Run: headless pygame with SDL's dummy video driver; simulated clock (each Clock.tick advances the game by its frame time, no real sleeping); random seed 0; keys injected as events and as key.get_pressed() state; mouse plan: one left click at the window centre at the start of phase 2, then a move to the lower-right quarter at the start of phase 3.
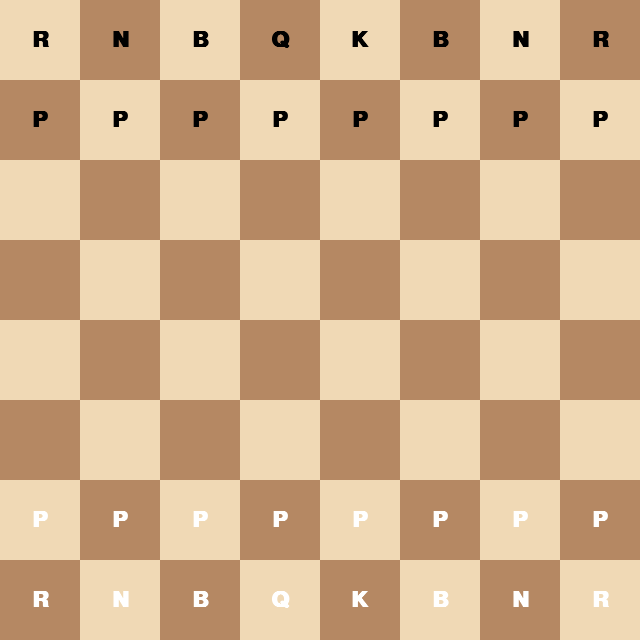
Frame 1 of 4 · flips 1–60 · no input
Frame 2 of 4 · flips 61–180 · clicked the window centre · tapped SPACE, RETURN · held RIGHT (→), D · screen unchanged from frame 1, image omitted
Frame 3 of 4 · flips 181–300 · moved the mouse to the lower-right quarter · held DOWN (↓), S · screen unchanged from frame 2, image omitted
Frame 4 of 4 · flips 301–420 · held LEFT (←), A, UP (↑), W · screen unchanged from frame 3, image omitted

The pygame program that drew these frames:

import pygame
import sys
import copy
import random
from typing import List, Tuple, Optional, Dict, Any

# Constants
BOARD_SIZE = 8
SQUARE_SIZE = 80
WINDOW_WIDTH = BOARD_SIZE * SQUARE_SIZE
WINDOW_HEIGHT = BOARD_SIZE * SQUARE_SIZE

# Piece Values
PAWN_VAL = 100
KNIGHT_VAL = 320
BISHOP_VAL = 330
ROOK_VAL = 500
QUEEN_VAL = 900
KING_VAL = 20000

# Colors
COLOR_WHITE = "white"
COLOR_BLACK = "black"

# UI Colors
LIGHT_SQUARE = (240, 217, 181)
DARK_SQUARE = (181, 136, 99)
HIGHLIGHT_COLOR = (186, 202, 68)

class Piece:
    """Base class for all chess pieces."""
    def __init__(self, color: str, name: str, value: int):
        self.color = color
        self.name = name
        self.value = value
        self.has_moved = False

    def get_valid_moves(self, board: 'Board', row: int, col: int) -> List[Tuple[int, int]]:
        """Returns a list of valid target squares (row, col) for this piece."""
        raise NotImplementedError("This method must be overridden by subclasses")

    def __str__(self) -> str:
        return f"{self.color[0].upper()}{self.name[0].upper()}"


class Pawn(Piece):
    """Pawn piece class."""
    def __init__(self, color: str):
        super().__init__(color, "Pawn", PAWN_VAL)

    def get_valid_moves(self, board: 'Board', row: int, col: int) -> List[Tuple[int, int]]:
        moves = []
        direction = -1 if self.color == COLOR_WHITE else 1
        
        # Forward move
        if 0 <= row + direction < BOARD_SIZE:
            if board.grid[row + direction][col] is None:
                moves.append((row + direction, col))
                # Double forward move
                if not self.has_moved and 0 <= row + 2 * direction < BOARD_SIZE:
                    if board.grid[row + 2 * direction][col] is None:
                        moves.append((row + 2 * direction, col))
        
        # Captures
        for d_col in [-1, 1]:
            if 0 <= row + direction < BOARD_SIZE and 0 <= col + d_col < BOARD_SIZE:
                target_piece = board.grid[row + direction][col + d_col]
                if target_piece is not None and target_piece.color != self.color:
                    moves.append((row + direction, col + d_col))
                # En passant
                if board.en_passant_target == (row + direction, col + d_col):
                    moves.append((row + direction, col + d_col))
                    
        return moves


class Knight(Piece):
    """Knight piece class."""
    def __init__(self, color: str):
        super().__init__(color, "Knight", KNIGHT_VAL)

    def get_valid_moves(self, board: 'Board', row: int, col: int) -> List[Tuple[int, int]]:
        moves = []
        knight_moves = [
            (-2, -1), (-2, 1), (-1, -2), (-1, 2),
            (1, -2), (1, 2), (2, -1), (2, 1)
        ]
        for dr, dc in knight_moves:
            r, c = row + dr, col + dc
            if 0 <= r < BOARD_SIZE and 0 <= c < BOARD_SIZE:
                target_piece = board.grid[r][c]
                if target_piece is None or target_piece.color != self.color:
                    moves.append((r, c))
        return moves


class Bishop(Piece):
    """Bishop piece class."""
    def __init__(self, color: str):
        super().__init__(color, "Bishop", BISHOP_VAL)

    def get_valid_moves(self, board: 'Board', row: int, col: int) -> List[Tuple[int, int]]:
        moves = []
        directions = [(-1, -1), (-1, 1), (1, -1), (1, 1)]
        for dr, dc in directions:
            r, c = row + dr, col + dc
            while 0 <= r < BOARD_SIZE and 0 <= c < BOARD_SIZE:
                target_piece = board.grid[r][c]
                if target_piece is None:
                    moves.append((r, c))
                elif target_piece.color != self.color:
                    moves.append((r, c))
                    break
                else:
                    break
                r += dr
                c += dc
        return moves


class Rook(Piece):
    """Rook piece class."""
    def __init__(self, color: str):
        super().__init__(color, "Rook", ROOK_VAL)

    def get_valid_moves(self, board: 'Board', row: int, col: int) -> List[Tuple[int, int]]:
        moves = []
        directions = [(-1, 0), (1, 0), (0, -1), (0, 1)]
        for dr, dc in directions:
            r, c = row + dr, col + dc
            while 0 <= r < BOARD_SIZE and 0 <= c < BOARD_SIZE:
                target_piece = board.grid[r][c]
                if target_piece is None:
                    moves.append((r, c))
                elif target_piece.color != self.color:
                    moves.append((r, c))
                    break
                else:
                    break
                r += dr
                c += dc
        return moves


class Queen(Piece):
    """Queen piece class."""
    def __init__(self, color: str):
        super().__init__(color, "Queen", QUEEN_VAL)

    def get_valid_moves(self, board: 'Board', row: int, col: int) -> List[Tuple[int, int]]:
        moves = []
        directions = [
            (-1, -1), (-1, 1), (1, -1), (1, 1),
            (-1, 0), (1, 0), (0, -1), (0, 1)
        ]
        for dr, dc in directions:
            r, c = row + dr, col + dc
            while 0 <= r < BOARD_SIZE and 0 <= c < BOARD_SIZE:
                target_piece = board.grid[r][c]
                if target_piece is None:
                    moves.append((r, c))
                elif target_piece.color != self.color:
                    moves.append((r, c))
                    break
                else:
                    break
                r += dr
                c += dc
        return moves


class King(Piece):
    """King piece class."""
    def __init__(self, color: str):
        super().__init__(color, "King", KING_VAL)

    def get_valid_moves(self, board: 'Board', row: int, col: int) -> List[Tuple[int, int]]:
        moves = []
        directions = [
            (-1, -1), (-1, 1), (1, -1), (1, 1),
            (-1, 0), (1, 0), (0, -1), (0, 1)
        ]
        for dr, dc in directions:
            r, c = row + dr, col + dc
            if 0 <= r < BOARD_SIZE and 0 <= c < BOARD_SIZE:
                target_piece = board.grid[r][c]
                if target_piece is None or target_piece.color != self.color:
                    moves.append((r, c))
                    
        # Castling
        if not self.has_moved and not board.is_in_check(self.color):
            # Kingside
            if board.grid[row][col + 1] is None and board.grid[row][col + 2] is None:
                rook = board.grid[row][BOARD_SIZE - 1]
                if isinstance(rook, Rook) and not rook.has_moved:
                    # Check if squares are under attack
                    if not board.is_square_under_attack(row, col + 1, self.color) and \
                       not board.is_square_under_attack(row, col + 2, self.color):
                        moves.append((row, col + 2))
            # Queenside
            if board.grid[row][col - 1] is None and board.grid[row][col - 2] is None and board.grid[row][col - 3] is None:
                rook = board.grid[row][0]
                if isinstance(rook, Rook) and not rook.has_moved:
                    if not board.is_square_under_attack(row, col - 1, self.color) and \
                       not board.is_square_under_attack(row, col - 2, self.color):
                        moves.append((row, col - 2))
                        
        return moves


class Move:
    """Represents a single move on the board."""
    def __init__(self, start: Tuple[int, int], end: Tuple[int, int], piece_moved: Piece, piece_captured: Optional[Piece] = None, is_castling: bool = False, is_en_passant: bool = False, promotion_choice: Optional[str] = None):
        self.start = start
        self.end = end
        self.piece_moved = piece_moved
        self.piece_captured = piece_captured
        self.is_castling = is_castling
        self.is_en_passant = is_en_passant
        self.promotion_choice = promotion_choice

class Board:
    """Class representing the chess board."""
    def __init__(self):
        self.grid: List[List[Optional[Piece]]] = [[None for _ in range(BOARD_SIZE)] for _ in range(BOARD_SIZE)]
        self.turn = COLOR_WHITE
        self.en_passant_target: Optional[Tuple[int, int]] = None
        self.half_move_clock = 0
        self.move_history: List[Move] = []
        self._setup_board()

    def _setup_board(self) -> None:
        """Initializes the board with pieces in their starting positions."""
        for col in range(BOARD_SIZE):
            self.grid[1][col] = Pawn(COLOR_BLACK)
            self.grid[6][col] = Pawn(COLOR_WHITE)

        placement = [Rook, Knight, Bishop, Queen, King, Bishop, Knight, Rook]
        for col, piece_class in enumerate(placement):
            self.grid[0][col] = piece_class(COLOR_BLACK)
            self.grid[7][col] = piece_class(COLOR_WHITE)

    def is_square_under_attack(self, row: int, col: int, defending_color: str) -> bool:
        """Checks if a given square is attacked by any enemy piece."""
        enemy_color = COLOR_BLACK if defending_color == COLOR_WHITE else COLOR_WHITE
        for r in range(BOARD_SIZE):
            for c in range(BOARD_SIZE):
                piece = self.grid[r][c]
                if piece is not None and piece.color == enemy_color:
                    if isinstance(piece, King):
                        # Avoid infinite recursion when checking king moves
                        if abs(r - row) <= 1 and abs(c - col) <= 1:
                            return True
                    else:
                        moves = piece.get_valid_moves(self, r, c)
                        if (row, col) in moves:
                            return True
        return False

    def is_in_check(self, color: str) -> bool:
        """Checks if the king of the given color is in check."""
        king_pos = None
        for r in range(BOARD_SIZE):
            for c in range(BOARD_SIZE):
                piece = self.grid[r][c]
                if isinstance(piece, King) and piece.color == color:
                    king_pos = (r, c)
                    break
            if king_pos:
                break
        
        if not king_pos:
            return False
            
        return self.is_square_under_attack(king_pos[0], king_pos[1], color)

    def get_all_legal_moves(self, color: str) -> List[Move]:
        """Generates all legal moves for a given color."""
        legal_moves = []
        for r in range(BOARD_SIZE):
            for c in range(BOARD_SIZE):
                piece = self.grid[r][c]
                if piece is not None and piece.color == color:
                    pseudo_legal_moves = piece.get_valid_moves(self, r, c)
                    for end_r, end_c in pseudo_legal_moves:
                        # Determine move details
                        piece_captured = self.grid[end_r][end_c]
                        is_en_passant = isinstance(piece, Pawn) and self.en_passant_target == (end_r, end_c)
                        is_castling = isinstance(piece, King) and abs(end_c - c) == 2
                        
                        promotion_choices = [None]
                        if isinstance(piece, Pawn) and (end_r == 0 or end_r == BOARD_SIZE - 1):
                            promotion_choices = ["Queen", "Rook", "Bishop", "Knight"]

                        for promo in promotion_choices:
                            move = Move((r, c), (end_r, end_c), piece, piece_captured, is_castling, is_en_passant, promo)
                            if self.is_legal_move(move):
                                legal_moves.append(move)
        return legal_moves

    def is_legal_move(self, move: Move) -> bool:
        """Simulates a move to check if it leaves the king in check."""
        # Simple simulation by making and unmaking the move
        self.make_move(move, is_simulation=True)
        in_check = self.is_in_check(move.piece_moved.color)
        self.undo_move(move)
        return not in_check

    def make_move(self, move: Move, is_simulation: bool = False) -> None:
        """Executes a move on the board."""
        start_r, start_c = move.start
        end_r, end_c = move.end
        piece = move.piece_moved

        self.grid[start_r][start_c] = None
        
        if move.is_en_passant:
            self.grid[start_r][end_c] = None
            
        self.grid[end_r][end_c] = piece

        if move.is_castling:
            if end_c > start_c: # Kingside
                rook = self.grid[start_r][BOARD_SIZE - 1]
                self.grid[start_r][end_c - 1] = rook
                self.grid[start_r][BOARD_SIZE - 1] = None
                if rook:
                    rook.has_moved = True
            else: # Queenside
                rook = self.grid[start_r][0]
                self.grid[start_r][end_c + 1] = rook
                self.grid[start_r][0] = None
                if rook:
                    rook.has_moved = True

        if move.promotion_choice:
            color = piece.color
            if move.promotion_choice == "Queen":
                self.grid[end_r][end_c] = Queen(color)
            elif move.promotion_choice == "Rook":
                self.grid[end_r][end_c] = Rook(color)
            elif move.promotion_choice == "Bishop":
                self.grid[end_r][end_c] = Bishop(color)
            elif move.promotion_choice == "Knight":
                self.grid[end_r][end_c] = Knight(color)

        if not is_simulation:
            piece.has_moved = True
            if isinstance(piece, Pawn) or move.piece_captured is not None:
                self.half_move_clock = 0
            else:
                self.half_move_clock += 1

            if isinstance(piece, Pawn) and abs(end_r - start_r) == 2:
                self.en_passant_target = (start_r + (end_r - start_r) // 2, start_c)
            else:
                self.en_passant_target = None
                
            self.turn = COLOR_BLACK if self.turn == COLOR_WHITE else COLOR_WHITE
            self.move_history.append(move)

    def undo_move(self, move: Move) -> None:
        """Reverts the board state (used primarily during simulation/AI)."""
        # A full undo logic is complex, for simplicity we rely on deepcopy in AI or simple reversal
        # This implementation is a minimal reversal for the is_legal_move check
        start_r, start_c = move.start
        end_r, end_c = move.end
        
        self.grid[start_r][start_c] = move.piece_moved
        self.grid[end_r][end_c] = move.piece_captured
        
        if move.is_en_passant:
            self.grid[start_r][end_c] = Pawn(COLOR_WHITE if move.piece_moved.color == COLOR_BLACK else COLOR_BLACK)
            self.grid[end_r][end_c] = None

        if move.is_castling:
            if end_c > start_c: # Kingside
                rook = self.grid[start_r][end_c - 1]
                self.grid[start_r][BOARD_SIZE - 1] = rook
                self.grid[start_r][end_c - 1] = None
            else: # Queenside
                rook = self.grid[start_r][end_c + 1]
                self.grid[start_r][0] = rook
                self.grid[start_r][end_c + 1] = None
                
        # We don't restore has_moved here precisely for simulation as it's assumed true if it already moved, 
        # but for true undo history we'd need more state saved.


class ChessAI:
    """Class handling the Minimax algorithm with Alpha-Beta Pruning for the AI opponent."""
    
    def __init__(self, color: str, depth: int = 3):
        self.color = color
        self.depth = depth

    def evaluate_board(self, board: Board) -> int:
        """Evaluates the board state. Positive score favors White, negative favors Black."""
        score = 0
        for r in range(BOARD_SIZE):
            for c in range(BOARD_SIZE):
                piece = board.grid[r][c]
                if piece is not None:
                    val = piece.value
                    if piece.color == COLOR_WHITE:
                        score += val
                    else:
                        score -= val
        return score

    def order_moves(self, moves: List[Move]) -> List[Move]:
        """Orders moves to optimize Alpha-Beta pruning (captures first)."""
        def move_score(move: Move):
            score = 0
            if move.piece_captured:
                score += 10 * move.piece_captured.value - move.piece_moved.value
            if move.promotion_choice:
                score += 900
            return score
            
        return sorted(moves, key=move_score, reverse=True)

    def minimax(self, board: Board, depth: int, alpha: float, beta: float, is_maximizing: bool) -> float:
        """Minimax algorithm with Alpha-Beta pruning."""
        if depth == 0:
            return self.evaluate_board(board)

        current_color = COLOR_WHITE if is_maximizing else COLOR_BLACK
        legal_moves = board.get_all_legal_moves(current_color)
        
        if not legal_moves:
            if board.is_in_check(current_color):
                return -99999 if is_maximizing else 99999
            return 0 # Stalemate
            
        legal_moves = self.order_moves(legal_moves)

        if is_maximizing:
            max_eval = float('-inf')
            for move in legal_moves:
                board_copy = copy.deepcopy(board)
                board_copy.make_move(move)
                eval = self.minimax(board_copy, depth - 1, alpha, beta, False)
                max_eval = max(max_eval, eval)
                alpha = max(alpha, eval)
                if beta <= alpha:
                    break
            return max_eval
        else:
            min_eval = float('inf')
            for move in legal_moves:
                board_copy = copy.deepcopy(board)
                board_copy.make_move(move)
                eval = self.minimax(board_copy, depth - 1, alpha, beta, True)
                min_eval = min(min_eval, eval)
                beta = min(beta, eval)
                if beta <= alpha:
                    break
            return min_eval

    def get_best_move(self, board: Board) -> Optional[Move]:
        """Finds the best move using Minimax."""
        best_move = None
        is_maximizing = self.color == COLOR_WHITE
        best_eval = float('-inf') if is_maximizing else float('inf')
        
        legal_moves = board.get_all_legal_moves(self.color)
        legal_moves = self.order_moves(legal_moves)
        
        alpha = float('-inf')
        beta = float('inf')
        
        for move in legal_moves:
            board_copy = copy.deepcopy(board)
            board_copy.make_move(move)
            eval = self.minimax(board_copy, self.depth - 1, alpha, beta, not is_maximizing)
            
            if is_maximizing:
                if eval > best_eval:
                    best_eval = eval
                    best_move = move
                alpha = max(alpha, eval)
            else:
                if eval < best_eval:
                    best_eval = eval
                    best_move = move
                beta = min(beta, eval)
                
        # Fallback if no best move found but legal moves exist
        if best_move is None and legal_moves:
            best_move = legal_moves[0]
            
        return best_move


class GameRenderer:
    """Handles Pygame rendering."""
    def __init__(self, screen):
        self.screen = screen
        self.font = pygame.font.SysFont("Arial", 32, bold=True)
        
    def draw_board(self):
        """Draws the checkerboard pattern."""
        for r in range(BOARD_SIZE):
            for c in range(BOARD_SIZE):
                color = LIGHT_SQUARE if (r + c) % 2 == 0 else DARK_SQUARE
                pygame.draw.rect(self.screen, color, pygame.Rect(c * SQUARE_SIZE, r * SQUARE_SIZE, SQUARE_SIZE, SQUARE_SIZE))
                
    def draw_highlights(self, valid_moves: List[Tuple[int, int]]):
        """Highlights valid moves."""
        for r, c in valid_moves:
            s = pygame.Surface((SQUARE_SIZE, SQUARE_SIZE))
            s.set_alpha(100)
            s.fill(HIGHLIGHT_COLOR)
            self.screen.blit(s, (c * SQUARE_SIZE, r * SQUARE_SIZE))
            
    def draw_pieces(self, board: Board):
        """Draws the pieces textually (simple representation)."""
        for r in range(BOARD_SIZE):
            for c in range(BOARD_SIZE):
                piece = board.grid[r][c]
                if piece:
                    text_color = (255, 255, 255) if piece.color == COLOR_WHITE else (0, 0, 0)
                    symbol = "P" if isinstance(piece, Pawn) else \
                             "N" if isinstance(piece, Knight) else \
                             "B" if isinstance(piece, Bishop) else \
                             "R" if isinstance(piece, Rook) else \
                             "Q" if isinstance(piece, Queen) else "K"
                    text = self.font.render(symbol, True, text_color)
                    text_rect = text.get_rect(center=(c * SQUARE_SIZE + SQUARE_SIZE // 2, r * SQUARE_SIZE + SQUARE_SIZE // 2))
                    self.screen.blit(text, text_rect)

def main():
    """Main game loop."""
    pygame.init()
    screen = pygame.display.set_mode((WINDOW_WIDTH, WINDOW_HEIGHT))
    pygame.display.set_caption("Chess AI")
    
    board = Board()
    renderer = GameRenderer(screen)
    ai = ChessAI(COLOR_BLACK, depth=3)
    
    selected_square = None
    valid_moves: List[Move] = []
    
    clock = pygame.time.Clock()
    running = True
    
    while running:
        for event in pygame.event.get():
            if event.type == pygame.QUIT:
                running = False
                
            elif event.type == pygame.MOUSEBUTTONDOWN and board.turn == COLOR_WHITE:
                col = event.pos[0] // SQUARE_SIZE
                row = event.pos[1] // SQUARE_SIZE
                
                # Valid coordinate check
                if 0 <= row < BOARD_SIZE and 0 <= col < BOARD_SIZE:
                    if selected_square:
                        # Attempt to move
                        move_made = False
                        for move in valid_moves:
                            if move.end == (row, col):
                                board.make_move(move)
                                selected_square = None
                                valid_moves = []
                                move_made = True
                                break
                        if not move_made:
                            piece = board.grid[row][col]
                            if piece and piece.color == COLOR_WHITE:
                                selected_square = (row, col)
                                valid_moves = [m for m in board.get_all_legal_moves(COLOR_WHITE) if m.start == (row, col)]
                            else:
                                selected_square = None
                                valid_moves = []
                    else:
                        piece = board.grid[row][col]
                        if piece and piece.color == COLOR_WHITE:
                            selected_square = (row, col)
                            valid_moves = [m for m in board.get_all_legal_moves(COLOR_WHITE) if m.start == (row, col)]

        # AI Turn
        if board.turn == COLOR_BLACK and running:
            pygame.display.flip() # Update screen before AI thinks
            best_move = ai.get_best_move(board)
            if best_move:
                board.make_move(best_move)
            else:
                print("Game Over")
                running = False

        # Rendering
        renderer.draw_board()
        if selected_square:
            renderer.draw_highlights([m.end for m in valid_moves])
        renderer.draw_pieces(board)
        
        pygame.display.flip()
        clock.tick(60)

    pygame.quit()
    sys.exit()

if __name__ == "__main__":
    main()
